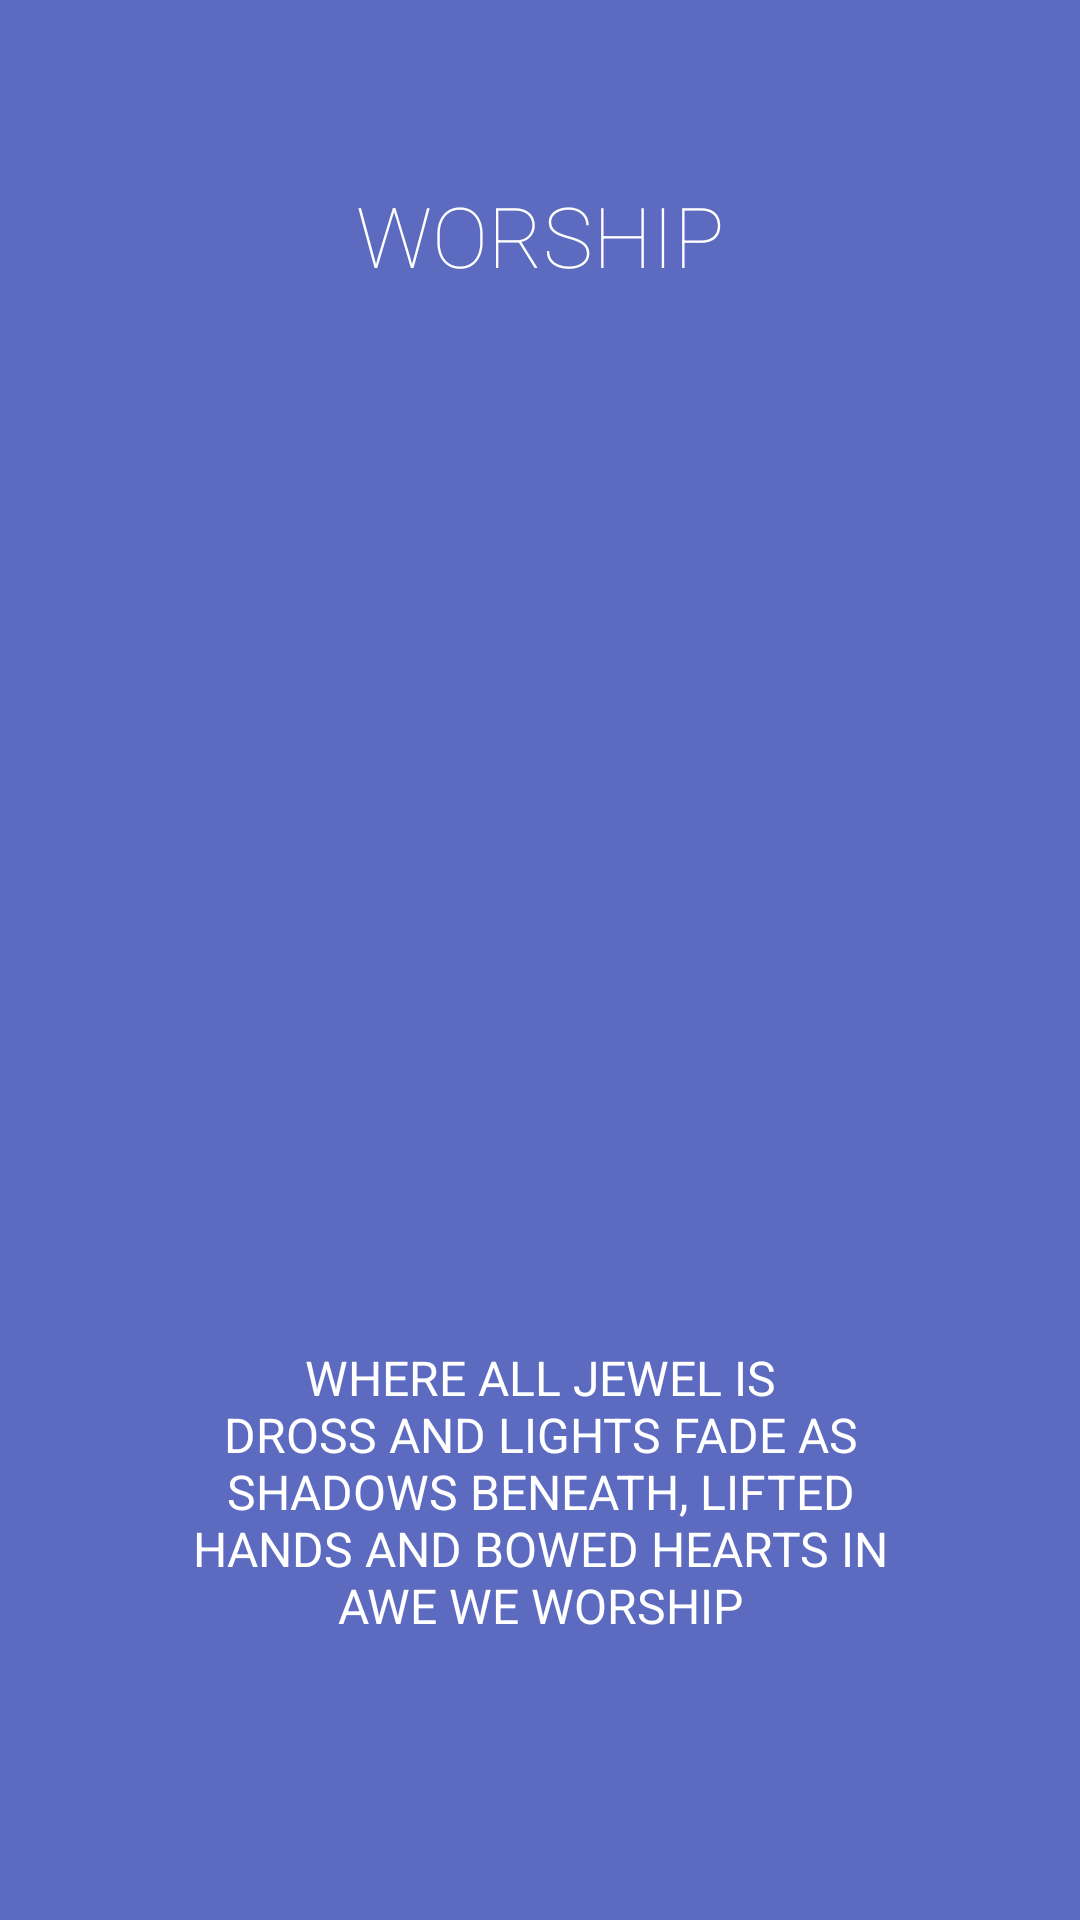

Layout XML and referenced resources for this Android screen:
<!-- AndroidManifest.xml: application theme AppTheme -->
<!-- res/layout/intro3.xml -->
<?xml version="1.0" encoding="utf-8"?>
<LinearLayout xmlns:android="http://schemas.android.com/apk/res/android"
    android:orientation="vertical"
    android:layout_width="match_parent"
    android:layout_height="match_parent"
    android:background="#5C6BC0"
    android:layout_weight="10"
    android:id="@+id/main">

    <TextView
        android:layout_width="wrap_content"
        android:layout_height="0dp"
        android:layout_gravity="center"
        android:gravity="center"
        android:paddingLeft="32dp"
        android:layout_weight="3"
        android:fontFamily="sans-serif-thin"
        android:textColor="#ffffff"
        android:paddingRight="32dp"
        android:textSize="28sp"
        android:text="WORSHIP"/>

    <LinearLayout
        android:layout_width="match_parent"
        android:layout_height="0dp"
        android:orientation="vertical"
        android:gravity="center"
        android:layout_weight="5">

        <ImageView
            android:layout_width="wrap_content"
            android:layout_height="wrap_content"
            android:layout_gravity="center"
            android:paddingLeft="16dp"
            android:paddingRight="16dp"
            android:src="@drawable/gla"/>
    </LinearLayout>
    <TextView
        android:layout_width="wrap_content"
        android:layout_height="0dp"
        android:layout_weight="3"
        android:layout_gravity="center"
        android:gravity="center"
        android:textColor="#ffffff"
        android:paddingLeft="64dp"
        android:paddingRight="64dp"
        android:textSize="16sp"
        android:text="@string/worship_text"/>
    <TextView
        android:layout_width="match_parent"
        android:layout_height="64dp" />
</LinearLayout>
<!-- resources referenced by this layout -->
<resources>
  <string name="worship_text">WHERE ALL JEWEL IS DROSS AND LIGHTS FADE AS SHADOWS BENEATH, LIFTED HANDS AND BOWED HEARTS IN AWE WE WORSHIP</string>
  <style name="AppTheme" parent="Theme.AppCompat.Light.DarkActionBar">
          
          <item name="colorPrimary">@color/colorPrimary</item>
          <item name="colorPrimaryDark">@color/colorPrimaryDark</item>
          <item name="colorAccent">@color/colorAccent</item>
      </style>
  <color name="colorPrimary">#3F51B5</color>
  <color name="colorPrimaryDark">#303F9F</color>
  <color name="colorAccent">#FF4081</color>
</resources>
